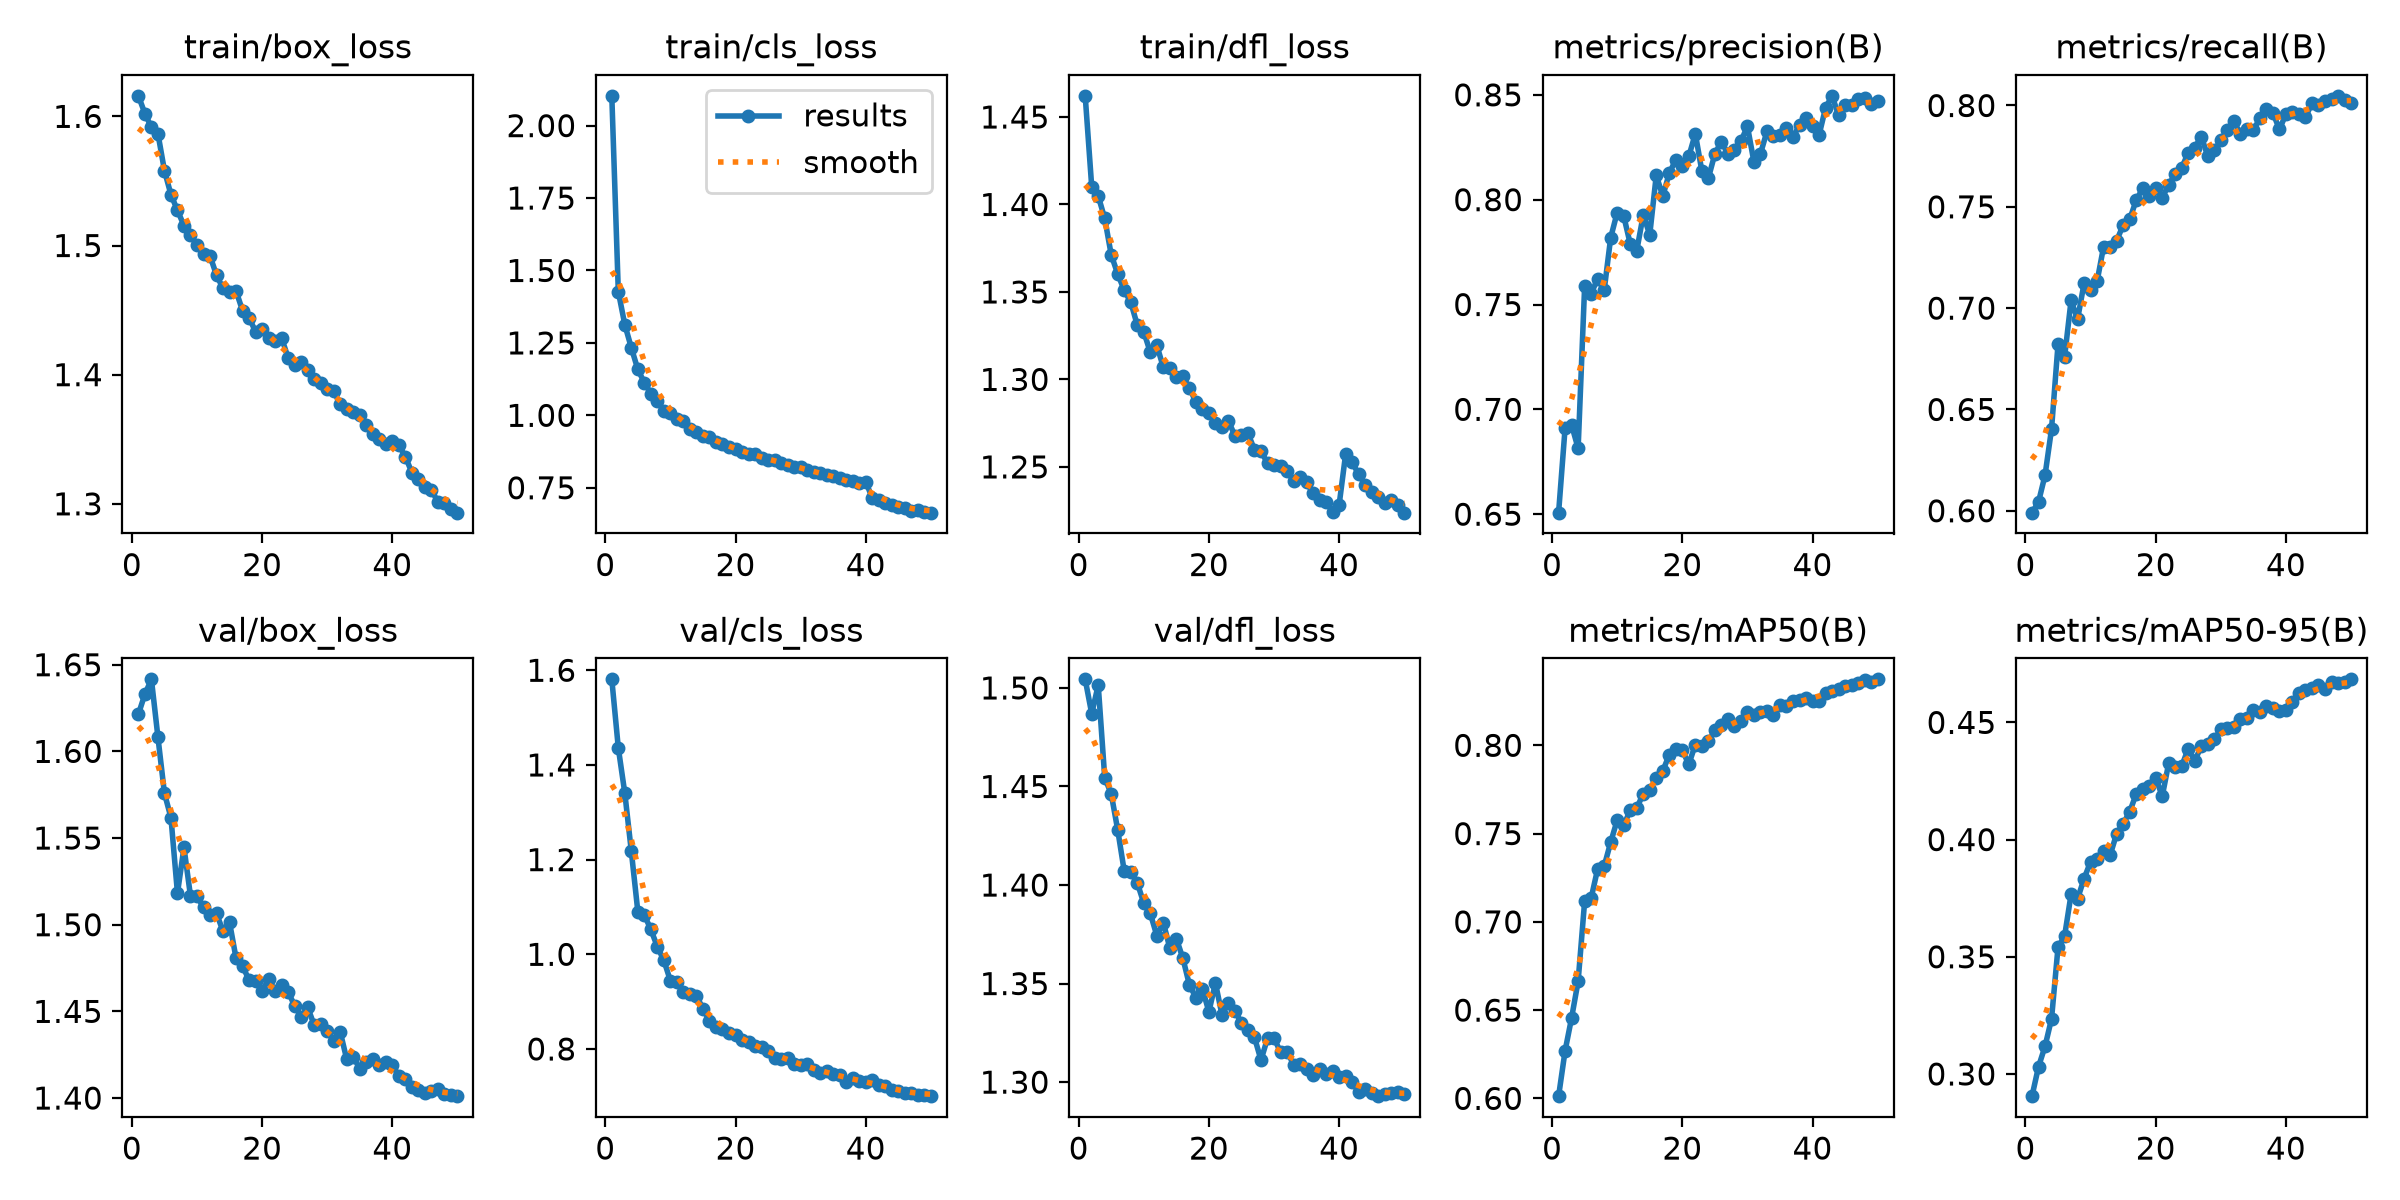

The file beside this chart, header and first rows:
epoch, time, train/box_loss, train/cls_loss, train/dfl_loss, metrics/precision(B), metrics/recall(B), metrics/mAP50(B), metrics/mAP50-95(B), val/box_loss, val/cls_loss, val/dfl_loss, lr/pg0, lr/pg1, lr/pg2
1, 95.59, 1.616, 2.103, 1.462, 0.6507, 0.5991, 0.6013, 0.2905, 1.621, 1.581, 1.504, 0.0002556, 0.0002556, 0.0002556
2, 172.7, 1.602, 1.427, 1.41, 0.6912, 0.6043, 0.627, 0.3031, 1.633, 1.436, 1.487, 0.0005018, 0.0005018, 0.0005018
3, 252, 1.592, 1.313, 1.405, 0.6925, 0.6175, 0.6457, 0.3118, 1.642, 1.34, 1.501, 0.0007379, 0.0007379, 0.0007379
4, 330.3, 1.587, 1.233, 1.392, 0.6814, 0.6403, 0.6664, 0.3235, 1.608, 1.218, 1.454, 0.0007233, 0.0007233, 0.0007233
5, 408.7, 1.558, 1.158, 1.371, 0.7588, 0.6822, 0.7117, 0.3542, 1.576, 1.09, 1.446, 0.0007081, 0.0007081, 0.0007081
6, 486.5, 1.539, 1.113, 1.36, 0.7551, 0.6757, 0.7135, 0.3587, 1.562, 1.083, 1.428, 0.0006929, 0.0006929, 0.0006929
7, 563.8, 1.527, 1.075, 1.351, 0.7624, 0.7038, 0.73, 0.3766, 1.518, 1.053, 1.407, 0.0006776, 0.0006776, 0.0006776
8, 642.2, 1.515, 1.05, 1.344, 0.7568, 0.6945, 0.7315, 0.3748, 1.545, 1.016, 1.406, 0.0006624, 0.0006624, 0.0006624
9, 719.8, 1.508, 1.016, 1.331, 0.7819, 0.7123, 0.7451, 0.3833, 1.517, 0.9873, 1.401, 0.0006472, 0.0006472, 0.0006472
10, 796.6, 1.5, 1.009, 1.327, 0.7939, 0.7088, 0.7576, 0.3906, 1.516, 0.944, 1.391, 0.000632, 0.000632, 0.000632
11, 874.6, 1.494, 0.9875, 1.315, 0.7922, 0.7133, 0.7548, 0.3917, 1.51, 0.9409, 1.386, 0.0006167, 0.0006167, 0.0006167
12, 951.2, 1.492, 0.9795, 1.32, 0.779, 0.7303, 0.7631, 0.3953, 1.506, 0.9198, 1.374, 0.0006015, 0.0006015, 0.0006015
13, 1028, 1.477, 0.9516, 1.307, 0.7756, 0.7301, 0.7644, 0.3934, 1.507, 0.9154, 1.381, 0.0005863, 0.0005863, 0.0005863
14, 1106, 1.467, 0.9413, 1.306, 0.7927, 0.7333, 0.7726, 0.4025, 1.496, 0.9122, 1.368, 0.0005711, 0.0005711, 0.0005711
15, 1183, 1.464, 0.9284, 1.302, 0.7833, 0.7409, 0.7748, 0.4067, 1.501, 0.8852, 1.373, 0.0005558, 0.0005558, 0.0005558
16, 1260, 1.465, 0.9243, 1.302, 0.8116, 0.7438, 0.7815, 0.4118, 1.481, 0.8592, 1.363, 0.0005406, 0.0005406, 0.0005406
17, 1338, 1.449, 0.9077, 1.295, 0.8017, 0.7532, 0.7854, 0.4194, 1.476, 0.8467, 1.349, 0.0005254, 0.0005254, 0.0005254
18, 1416, 1.444, 0.8995, 1.287, 0.8127, 0.7591, 0.7947, 0.4217, 1.468, 0.8415, 1.343, 0.0005102, 0.0005102, 0.0005102
19, 1493, 1.433, 0.8899, 1.283, 0.819, 0.7554, 0.798, 0.4231, 1.467, 0.8338, 1.347, 0.0004949, 0.0004949, 0.0004949
20, 1571, 1.435, 0.8853, 1.281, 0.8162, 0.7594, 0.7971, 0.4264, 1.462, 0.8294, 1.336, 0.0004797, 0.0004797, 0.0004797
21, 1649, 1.428, 0.8743, 1.275, 0.8206, 0.7544, 0.7893, 0.4185, 1.469, 0.8191, 1.35, 0.0004645, 0.0004645, 0.0004645
22, 1725, 1.426, 0.8655, 1.273, 0.8315, 0.761, 0.8004, 0.4327, 1.462, 0.8156, 1.334, 0.0004492, 0.0004492, 0.0004492
23, 1803, 1.428, 0.8663, 1.276, 0.8137, 0.7661, 0.7994, 0.4311, 1.465, 0.8065, 1.34, 0.000434, 0.000434, 0.000434
24, 1881, 1.413, 0.8528, 1.268, 0.8103, 0.7693, 0.8022, 0.4314, 1.461, 0.8032, 1.336, 0.0004188, 0.0004188, 0.0004188
25, 1958, 1.408, 0.847, 1.268, 0.8218, 0.7767, 0.8086, 0.4388, 1.453, 0.7965, 1.33, 0.0004036, 0.0004036, 0.0004036
26, 2035, 1.41, 0.8466, 1.269, 0.8277, 0.7792, 0.8117, 0.4336, 1.447, 0.7819, 1.326, 0.0003883, 0.0003883, 0.0003883
27, 2113, 1.403, 0.8365, 1.26, 0.8219, 0.7847, 0.8147, 0.4399, 1.452, 0.7784, 1.323, 0.0003731, 0.0003731, 0.0003731
28, 2190, 1.397, 0.827, 1.259, 0.8235, 0.775, 0.8111, 0.4406, 1.442, 0.7813, 1.311, 0.0003579, 0.0003579, 0.0003579
29, 2267, 1.394, 0.8228, 1.252, 0.8279, 0.7779, 0.814, 0.4427, 1.443, 0.7675, 1.322, 0.0003427, 0.0003427, 0.0003427
30, 2345, 1.389, 0.822, 1.251, 0.835, 0.7828, 0.819, 0.447, 1.439, 0.7664, 1.323, 0.0003274, 0.0003274, 0.0003274
31, 2422, 1.387, 0.8121, 1.251, 0.818, 0.788, 0.8174, 0.4476, 1.433, 0.7686, 1.315, 0.0003122, 0.0003122, 0.0003122
32, 2499, 1.377, 0.8042, 1.248, 0.8218, 0.7923, 0.8186, 0.4479, 1.438, 0.7557, 1.316, 0.000297, 0.000297, 0.000297
33, 2576, 1.373, 0.7998, 1.242, 0.8326, 0.786, 0.8195, 0.4514, 1.422, 0.75, 1.309, 0.0002818, 0.0002818, 0.0002818
34, 2653, 1.371, 0.7936, 1.244, 0.8303, 0.7884, 0.8174, 0.4517, 1.424, 0.7535, 1.309, 0.0002665, 0.0002665, 0.0002665
35, 2730, 1.369, 0.7893, 1.241, 0.8307, 0.7879, 0.8228, 0.4555, 1.417, 0.7466, 1.306, 0.0002513, 0.0002513, 0.0002513
36, 2809, 1.361, 0.7846, 1.235, 0.834, 0.7936, 0.822, 0.4545, 1.421, 0.7449, 1.304, 0.0002361, 0.0002361, 0.0002361
37, 2886, 1.354, 0.7772, 1.231, 0.8299, 0.798, 0.8249, 0.4569, 1.423, 0.7306, 1.306, 0.0002209, 0.0002209, 0.0002209
38, 2963, 1.35, 0.7722, 1.23, 0.8356, 0.7964, 0.8258, 0.4563, 1.419, 0.7385, 1.304, 0.0002056, 0.0002056, 0.0002056
39, 3041, 1.346, 0.7676, 1.224, 0.8391, 0.7882, 0.827, 0.4547, 1.421, 0.7333, 1.306, 0.0001904, 0.0001904, 0.0001904
40, 3119, 1.349, 0.7713, 1.228, 0.8352, 0.7958, 0.825, 0.4553, 1.419, 0.7293, 1.303, 0.0001752, 0.0001752, 0.0001752
41, 3199, 1.345, 0.7147, 1.257, 0.8308, 0.7967, 0.8253, 0.4589, 1.413, 0.7335, 1.303, 0.00016, 0.00016, 0.00016
42, 3273, 1.337, 0.706, 1.253, 0.8438, 0.7957, 0.8295, 0.4623, 1.411, 0.7246, 1.3, 0.0001447, 0.0001447, 0.0001447
43, 3348, 1.324, 0.6989, 1.246, 0.8495, 0.7941, 0.8309, 0.4638, 1.406, 0.7218, 1.295, 0.0001295, 0.0001295, 0.0001295
44, 3421, 1.319, 0.6892, 1.24, 0.8403, 0.8013, 0.8318, 0.4647, 1.405, 0.7144, 1.296, 0.0001143, 0.0001143, 0.0001143
45, 3495, 1.313, 0.6832, 1.236, 0.845, 0.8002, 0.8334, 0.466, 1.403, 0.7111, 1.294, 9.90472e-05, 9.90472e-05, 9.90472e-05
46, 3569, 1.311, 0.681, 1.233, 0.8449, 0.8021, 0.8341, 0.4644, 1.404, 0.7076, 1.293, 8.3821e-05, 8.3821e-05, 8.3821e-05
47, 3643, 1.301, 0.6712, 1.229, 0.8479, 0.8034, 0.8352, 0.4672, 1.405, 0.7061, 1.294, 6.85948e-05, 6.85948e-05, 6.85948e-05
48, 3717, 1.301, 0.6724, 1.231, 0.8486, 0.8048, 0.8372, 0.4669, 1.402, 0.7035, 1.294, 5.33686e-05, 5.33686e-05, 5.33686e-05
49, 3791, 1.296, 0.6664, 1.228, 0.8454, 0.8027, 0.8356, 0.4673, 1.402, 0.7034, 1.295, 3.81424e-05, 3.81424e-05, 3.81424e-05
50, 3865, 1.293, 0.6641, 1.224, 0.8471, 0.8014, 0.8374, 0.4684, 1.401, 0.7004, 1.294, 2.29162e-05, 2.29162e-05, 2.29162e-05
